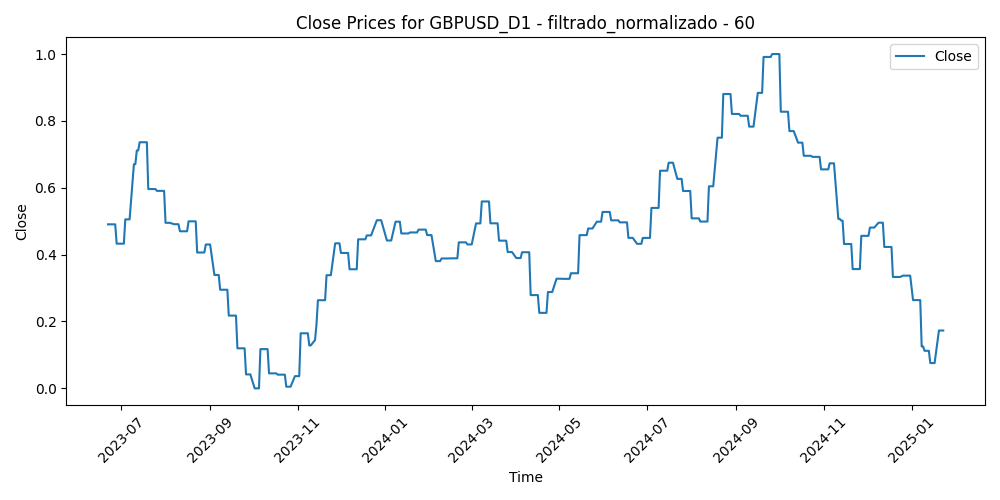

Source data for this figure (header and first rows):
Time, Close, Volume, diferencia_media_60
2023-06-22, 0.4906, 0.311, 0.2733
2023-06-23, 0.4906, 0.3034, 0.3082
2023-06-26, 0.4906, 0.2292, 0.3172
2023-06-27, 0.4906, 0.265, 0.2872
2023-06-28, 0.4328, 0.2667, 0.3925
2023-06-29, 0.4328, 0.2419, 0.4163
2023-06-30, 0.4328, 0.2467, 0.3424
2023-07-03, 0.4328, 0.1894, 0.3536
2023-07-04, 0.5054, 0.06839, 0.3377
2023-07-05, 0.5054, 0.1776, 0.3492
2023-07-06, 0.5054, 0.2941, 0.3204
2023-07-07, 0.5054, 0.2447, 0.2353
2023-07-10, 0.6705, 0.2029, 0.2236
2023-07-11, 0.6705, 0.2087, 0.1667
2023-07-12, 0.7116, 0.2678, 0.1232
2023-07-13, 0.7116, 0.2816, 0.0
2023-07-14, 0.7362, 0.2696, 0.04896
2023-07-17, 0.7362, 0.2055, 0.07537
2023-07-18, 0.7362, 0.2866, 0.12
2023-07-19, 0.7362, 0.3227, 0.2136
2023-07-20, 0.5962, 0.2418, 0.285
2023-07-21, 0.5962, 0.2213, 0.3036
2023-07-24, 0.5962, 0.2767, 0.3341
2023-07-25, 0.5962, 0.2389, 0.269
2023-07-26, 0.5907, 0.2886, 0.2388
2023-07-27, 0.5907, 0.3682, 0.3758
2023-07-28, 0.5907, 0.3584, 0.3323
2023-07-31, 0.5907, 0.2445, 0.3464
2023-08-01, 0.4951, 0.2284, 0.4022
2023-08-02, 0.4951, 0.3182, 0.4635
2023-08-03, 0.4951, 0.3051, 0.468
2023-08-04, 0.4951, 0.2782, 0.4347
2023-08-07, 0.491, 0.1872, 0.4078
2023-08-08, 0.491, 0.2301, 0.4443
2023-08-09, 0.491, 0.1865, 0.476
2023-08-10, 0.491, 0.2672, 0.5187
2023-08-11, 0.4699, 0.2312, 0.5016
2023-08-14, 0.4699, 0.2643, 0.5155
2023-08-15, 0.4699, 0.3056, 0.5044
2023-08-16, 0.4699, 0.2442, 0.4844
2023-08-17, 0.4996, 0.2954, 0.4768
2023-08-18, 0.4996, 0.251, 0.497
2023-08-21, 0.4996, 0.2455, 0.48
2023-08-22, 0.4996, 0.2043, 0.5079
2023-08-23, 0.4064, 0.2586, 0.5188
2023-08-24, 0.4064, 0.2364, 0.6323
2023-08-25, 0.4064, 0.248, 0.6558
2023-08-28, 0.4064, 0.1653, 0.6354
2023-08-29, 0.4304, 0.2627, 0.6014
2023-08-30, 0.4304, 0.2534, 0.535
2023-08-31, 0.4304, 0.2436, 0.581
2023-09-01, 0.4304, 0.2461, 0.6591
2023-09-04, 0.3392, 0.05521, 0.6229
2023-09-05, 0.3392, 0.2308, 0.6793
2023-09-06, 0.3392, 0.2248, 0.7312
2023-09-07, 0.3392, 0.2163, 0.7587
2023-09-08, 0.295, 0.203, 0.7615
2023-09-11, 0.295, 0.2088, 0.7146
2023-09-12, 0.295, 0.1763, 0.725
2023-09-13, 0.295, 0.2554, 0.7232
... 352 more rows
